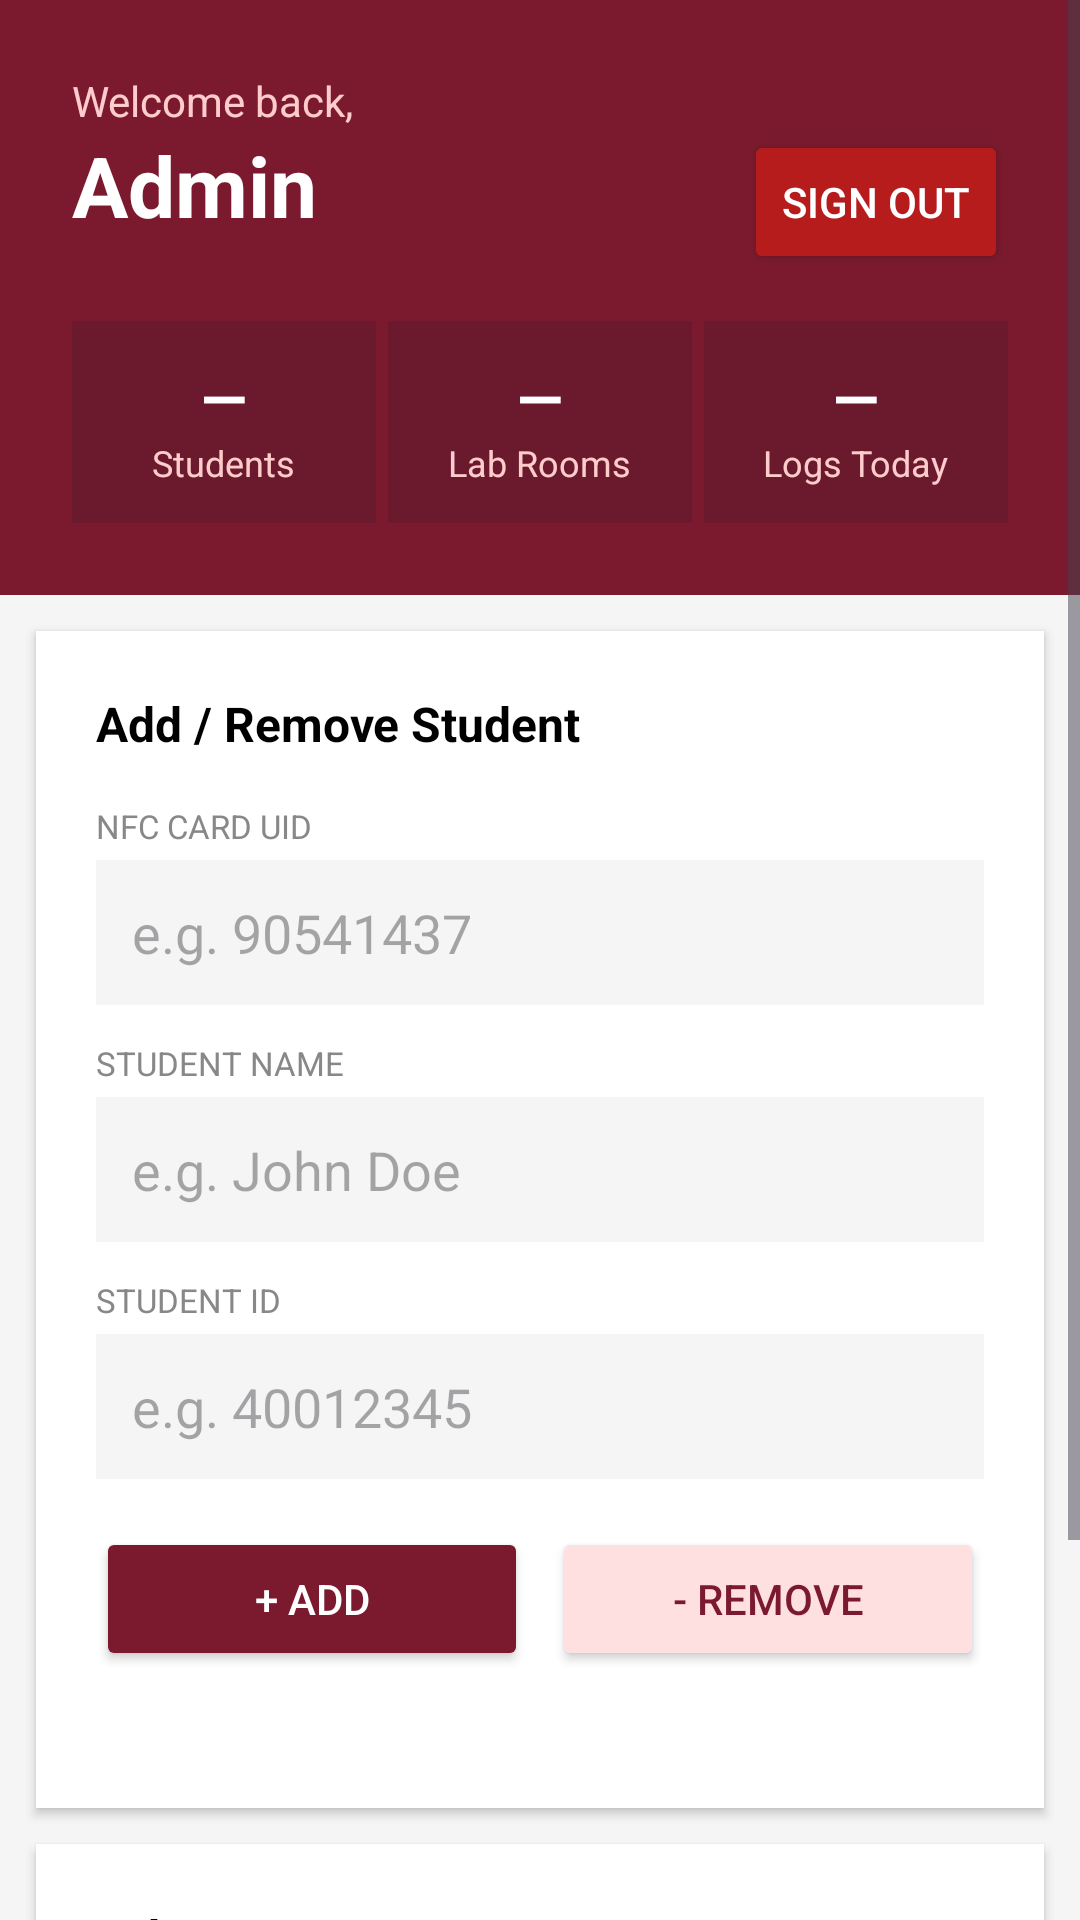

Layout XML and referenced resources for this Android screen:
<!-- AndroidManifest.xml: application theme Theme.Nfcbasedstudentlabaccessapp -->
<!-- res/layout/activity_admin.xml -->
<?xml version="1.0" encoding="utf-8"?>
<ScrollView xmlns:android="http://schemas.android.com/apk/res/android"
    android:layout_width="match_parent"
    android:layout_height="match_parent"
    android:background="#F5F5F5">

    <LinearLayout
        android:layout_width="match_parent"
        android:layout_height="wrap_content"
        android:orientation="vertical">

        <LinearLayout
            android:layout_width="match_parent"
            android:layout_height="wrap_content"
            android:background="#7B1A2E"
            android:padding="24dp"
            android:orientation="vertical">

            <TextView
                android:text="Welcome back,"
                android:textColor="#FFCCCC"
                android:textSize="14sp"
                android:layout_width="wrap_content"
                android:layout_height="wrap_content"/>

            <LinearLayout
                android:layout_width="match_parent"
                android:layout_height="wrap_content"
                android:orientation="horizontal">

                <TextView
                    android:text="Admin"
                    android:textColor="#FFFFFF"
                    android:textSize="28sp"
                    android:textStyle="bold"
                    android:layout_weight="1"
                    android:layout_width="0dp"
                    android:layout_height="wrap_content"/>

                <Button
                    android:id="@+id/btnLogout"
                    android:text="Sign Out"
                    android:textColor="#FFFFFF"
                    android:backgroundTint="#B71C1C"
                    android:layout_width="wrap_content"
                    android:layout_height="wrap_content"/>

            </LinearLayout>

            <LinearLayout
                android:layout_width="match_parent"
                android:layout_height="wrap_content"
                android:orientation="horizontal"
                android:layout_marginTop="16dp">

                <LinearLayout
                    android:layout_width="0dp"
                    android:layout_height="wrap_content"
                    android:layout_weight="1"
                    android:background="#6B1A2E"
                    android:orientation="vertical"
                    android:gravity="center"
                    android:padding="12dp"
                    android:layout_marginEnd="4dp">
                    <TextView
                        android:text="—"
                        android:textColor="#FFFFFF"
                        android:textSize="20sp"
                        android:textStyle="bold"
                        android:layout_width="wrap_content"
                        android:layout_height="wrap_content"/>
                    <TextView
                        android:text="Students"
                        android:textColor="#FFCCCC"
                        android:textSize="12sp"
                        android:layout_width="wrap_content"
                        android:layout_height="wrap_content"/>
                </LinearLayout>

                <LinearLayout
                    android:layout_width="0dp"
                    android:layout_height="wrap_content"
                    android:layout_weight="1"
                    android:background="#6B1A2E"
                    android:orientation="vertical"
                    android:gravity="center"
                    android:padding="12dp"
                    android:layout_marginEnd="4dp">
                    <TextView
                        android:text="—"
                        android:textColor="#FFFFFF"
                        android:textSize="20sp"
                        android:textStyle="bold"
                        android:layout_width="wrap_content"
                        android:layout_height="wrap_content"/>
                    <TextView
                        android:text="Lab Rooms"
                        android:textColor="#FFCCCC"
                        android:textSize="12sp"
                        android:layout_width="wrap_content"
                        android:layout_height="wrap_content"/>
                </LinearLayout>

                <LinearLayout
                    android:layout_width="0dp"
                    android:layout_height="wrap_content"
                    android:layout_weight="1"
                    android:background="#6B1A2E"
                    android:orientation="vertical"
                    android:gravity="center"
                    android:padding="12dp">
                    <TextView
                        android:text="—"
                        android:textColor="#FFFFFF"
                        android:textSize="20sp"
                        android:textStyle="bold"
                        android:layout_width="wrap_content"
                        android:layout_height="wrap_content"/>
                    <TextView
                        android:text="Logs Today"
                        android:textColor="#FFCCCC"
                        android:textSize="12sp"
                        android:layout_width="wrap_content"
                        android:layout_height="wrap_content"/>
                </LinearLayout>

            </LinearLayout>
        </LinearLayout>

        <LinearLayout
            android:layout_width="match_parent"
            android:layout_height="wrap_content"
            android:background="#FFFFFF"
            android:orientation="vertical"
            android:padding="20dp"
            android:layout_margin="12dp"
            android:elevation="2dp">

            <TextView
                android:text="Add / Remove Student"
                android:textSize="16sp"
                android:textStyle="bold"
                android:textColor="#000000"
                android:layout_marginBottom="16dp"
                android:layout_width="wrap_content"
                android:layout_height="wrap_content"/>

            <TextView
                android:text="NFC CARD UID"
                android:textSize="11sp"
                android:textColor="#888888"
                android:layout_marginBottom="4dp"
                android:layout_width="wrap_content"
                android:layout_height="wrap_content"/>

            <EditText
                android:id="@+id/etUID"
                android:hint="e.g. 90541437"
                android:padding="12dp"
                android:background="#F5F5F5"
                android:layout_width="match_parent"
                android:layout_height="wrap_content"
                android:layout_marginBottom="12dp"/>

            <TextView
                android:text="STUDENT NAME"
                android:textSize="11sp"
                android:textColor="#888888"
                android:layout_marginBottom="4dp"
                android:layout_width="wrap_content"
                android:layout_height="wrap_content"/>

            <EditText
                android:id="@+id/etStudentName"
                android:hint="e.g. John Doe"
                android:padding="12dp"
                android:background="#F5F5F5"
                android:layout_width="match_parent"
                android:layout_height="wrap_content"
                android:layout_marginBottom="12dp"/>

            <TextView
                android:text="STUDENT ID"
                android:textSize="11sp"
                android:textColor="#888888"
                android:layout_marginBottom="4dp"
                android:layout_width="wrap_content"
                android:layout_height="wrap_content"/>

            <EditText
                android:id="@+id/etStudentId"
                android:hint="e.g. 40012345"
                android:inputType="number"
                android:padding="12dp"
                android:background="#F5F5F5"
                android:layout_width="match_parent"
                android:layout_height="wrap_content"
                android:layout_marginBottom="16dp"/>

            <LinearLayout
                android:layout_width="match_parent"
                android:layout_height="wrap_content"
                android:orientation="horizontal">

                <Button
                    android:id="@+id/btnAddUID"
                    android:text="+ Add"
                    android:textColor="#FFFFFF"
                    android:backgroundTint="#7B1A2E"
                    android:layout_width="0dp"
                    android:layout_weight="1"
                    android:layout_height="48dp"
                    android:layout_marginEnd="8dp"/>

                <Button
                    android:id="@+id/btnRemoveUID"
                    android:text="- Remove"
                    android:textColor="#7B1A2E"
                    android:backgroundTint="#FFE0E0"
                    android:layout_width="0dp"
                    android:layout_weight="1"
                    android:layout_height="48dp"/>

            </LinearLayout>

            <TextView
                android:id="@+id/tvStatus"
                android:text=""
                android:textSize="13sp"
                android:textColor="#7B1A2E"
                android:layout_marginTop="8dp"
                android:layout_width="wrap_content"
                android:layout_height="wrap_content"/>

        </LinearLayout>

        <LinearLayout
            android:layout_width="match_parent"
            android:layout_height="wrap_content"
            android:background="#FFFFFF"
            android:orientation="vertical"
            android:padding="20dp"
            android:layout_marginStart="12dp"
            android:layout_marginEnd="12dp"
            android:layout_marginBottom="12dp"
            android:elevation="2dp">

            <TextView
                android:text="Lab Occupancy"
                android:textSize="16sp"
                android:textStyle="bold"
                android:textColor="#000000"
                android:layout_marginBottom="12dp"
                android:layout_width="wrap_content"
                android:layout_height="wrap_content"/>

            <LinearLayout
                android:id="@+id/llOccupancyContainer"
                android:layout_width="match_parent"
                android:layout_height="wrap_content"
                android:orientation="vertical">
            </LinearLayout>

        </LinearLayout>

        <LinearLayout
            android:layout_width="match_parent"
            android:layout_height="wrap_content"
            android:background="#FFFFFF"
            android:orientation="vertical"
            android:padding="20dp"
            android:layout_marginStart="12dp"
            android:layout_marginEnd="12dp"
            android:layout_marginBottom="24dp"
            android:elevation="2dp">

            <TextView
                android:text="Recent Access Logs"
                android:textSize="16sp"
                android:textStyle="bold"
                android:textColor="#000000"
                android:layout_marginBottom="12dp"
                android:layout_width="wrap_content"
                android:layout_height="wrap_content"/>

            <LinearLayout
                android:id="@+id/llLogsContainer"
                android:layout_width="match_parent"
                android:layout_height="wrap_content"
                android:orientation="vertical">
            </LinearLayout>

        </LinearLayout>

    </LinearLayout>
</ScrollView>
<!-- resources referenced by this layout -->
<resources>
  <style name="Theme.Nfcbasedstudentlabaccessapp" parent="Base.Theme.Nfcbasedstudentlabaccessapp" />
  <style name="Base.Theme.Nfcbasedstudentlabaccessapp" parent="Theme.Material3.DayNight.NoActionBar">
          
          
      </style>
</resources>
